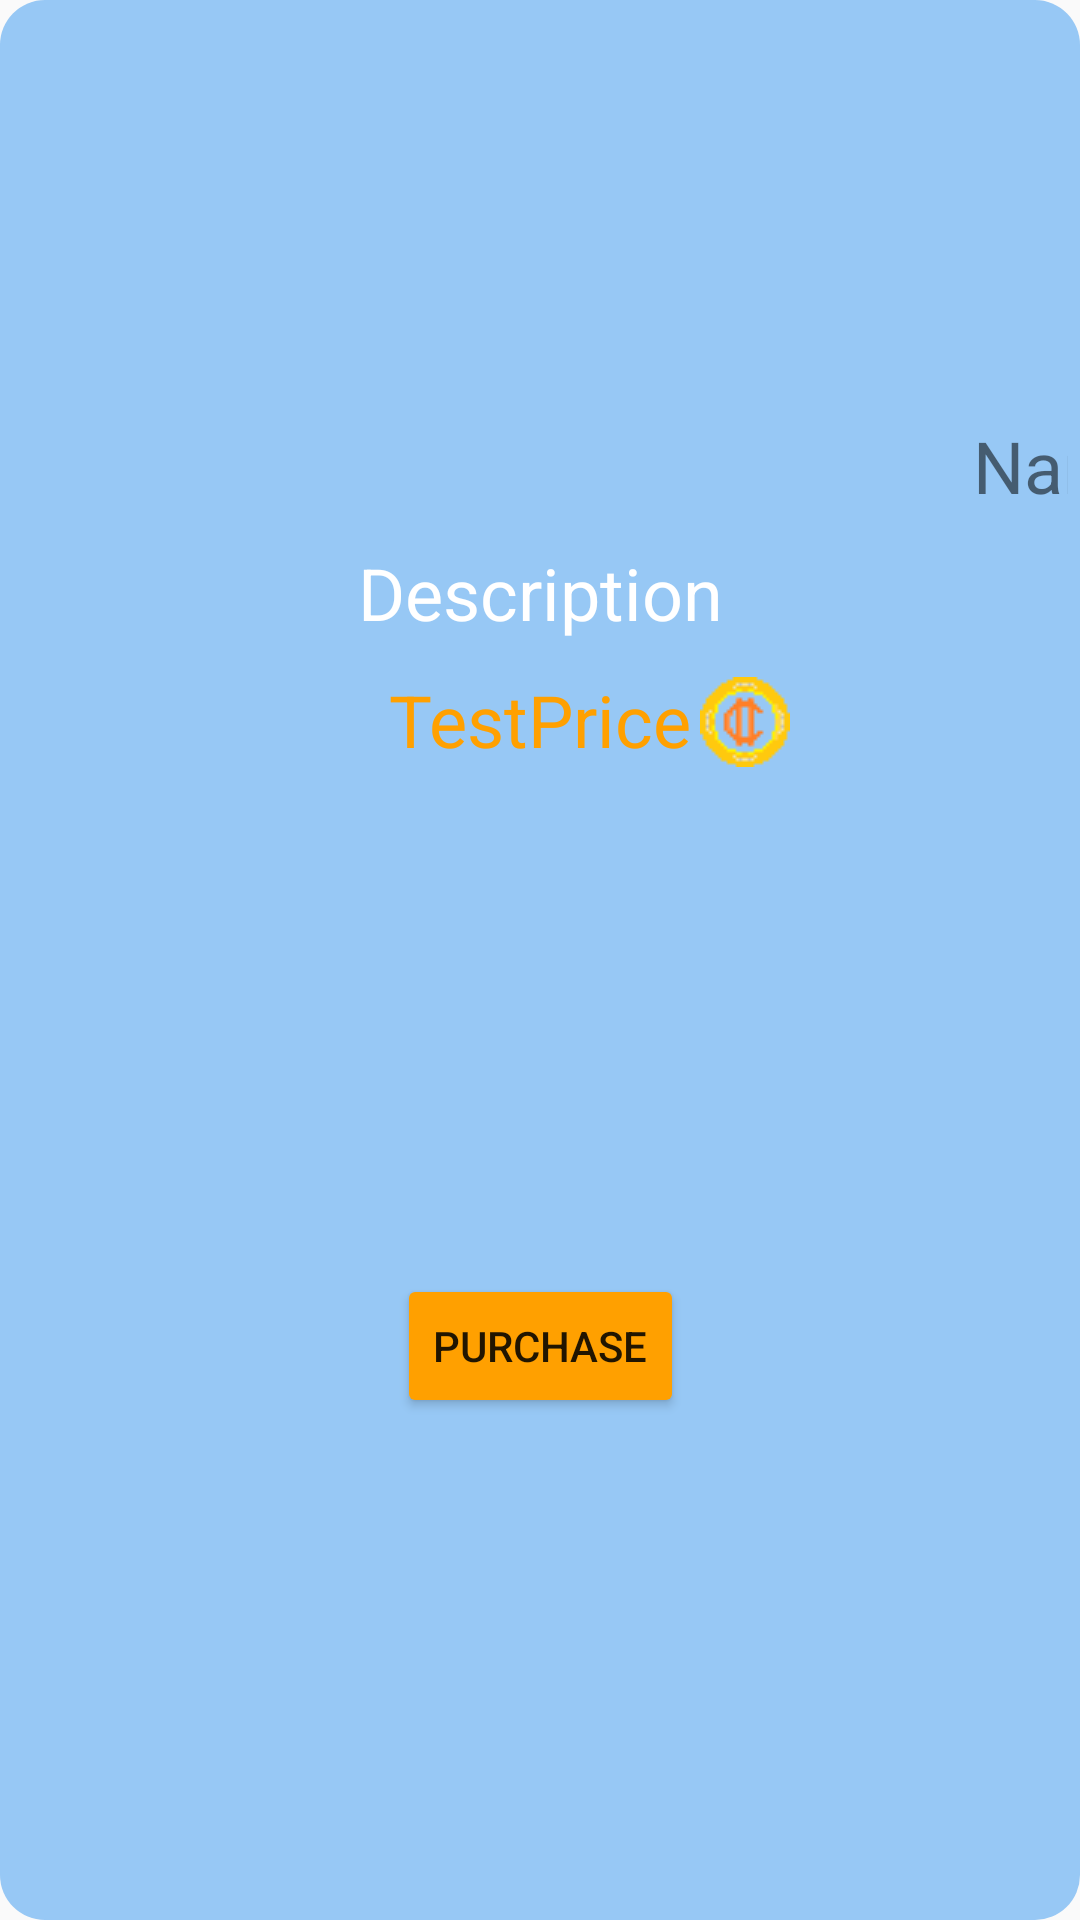

Layout XML and referenced resources for this Android screen:
<!-- AndroidManifest.xml: application theme AppTheme -->
<!-- res/layout/shop_item_element.xml -->
<?xml version="1.0" encoding="utf-8"?>
<android.support.constraint.ConstraintLayout
    xmlns:android="http://schemas.android.com/apk/res/android"
    xmlns:app="http://schemas.android.com/apk/res-auto"
    xmlns:tools="http://schemas.android.com/tools"
    android:layout_width="match_parent"
    android:layout_height="match_parent"
    android:background="@drawable/rounded_corners"
    android:descendantFocusability="blocksDescendants">

    <ImageView
        android:id="@+id/description_image"
        android:layout_width="120dp"
        android:layout_height="120dp"
        android:layout_marginBottom="28dp"
        android:layout_marginEnd="106dp"
        android:layout_marginStart="106dp"
        android:layout_marginTop="10dp"
        app:layout_constraintBottom_toTopOf="@+id/description_text"
        app:layout_constraintEnd_toEndOf="parent"
        app:layout_constraintStart_toStartOf="parent"
        app:layout_constraintTop_toTopOf="parent"
        app:layout_constraintVertical_bias="0.0"
        app:srcCompat="@mipmap/ic_launcher" />

    <TextView
        android:id="@+id/description_text"
        android:layout_width="wrap_content"
        android:layout_height="wrap_content"
        android:layout_marginEnd="161dp"
        android:layout_marginStart="161dp"
        android:layout_marginTop="10dp"
        android:text="@string/description"
        android:textColor="#FFFFFF"
        android:textSize="24sp"
        app:layout_constraintEnd_toEndOf="parent"
        app:layout_constraintStart_toStartOf="parent"
        app:layout_constraintTop_toBottomOf="@+id/name_text" />

    <Button
        android:id="@+id/buy_button"
        android:layout_width="wrap_content"
        android:layout_height="wrap_content"
        android:layout_marginBottom="5dp"
        android:layout_marginEnd="146dp"
        android:layout_marginStart="146dp"
        android:layout_marginTop="10dp"
        android:backgroundTint="#FFA000"
        android:text="PURCHASE"
        android:foreground="@drawable/ripple_effect"
        app:layout_constraintBottom_toBottomOf="parent"
        app:layout_constraintEnd_toEndOf="parent"
        app:layout_constraintStart_toStartOf="parent"
        app:layout_constraintTop_toBottomOf="@+id/price_text" />

    <TextView
        android:id="@+id/price_text"
        android:layout_width="wrap_content"
        android:layout_height="wrap_content"
        android:layout_marginEnd="161dp"
        android:layout_marginStart="161dp"
        android:layout_marginTop="10dp"
        android:text="TestPrice"
        android:textColor="#FFA000"
        android:textSize="24sp"
        app:layout_constraintEnd_toEndOf="parent"
        app:layout_constraintStart_toStartOf="parent"
        app:layout_constraintTop_toBottomOf="@+id/description_text" />

    <ImageView
        android:id="@+id/currencyIcon"
        android:layout_width="30dp"
        android:layout_height="30dp"
        android:layout_marginStart="3dp"
        android:layout_marginTop="2dp"
        app:layout_constraintStart_toEndOf="@+id/price_text"
        app:layout_constraintTop_toTopOf="@+id/price_text"
        app:srcCompat="@drawable/currency_icon" />

    <TextView
        android:id="@+id/name_text"
        android:layout_width="wrap_content"
        android:layout_height="wrap_content"
        android:layout_marginEnd="85dp"
        android:layout_marginStart="85dp"
        android:layout_marginTop="5dp"
        android:text="Name"
        android:textSize="24sp"
        app:layout_constraintEnd_toEndOf="parent"
        app:layout_constraintStart_toEndOf="parent"
        app:layout_constraintTop_toBottomOf="@+id/description_image" />
</android.support.constraint.ConstraintLayout>
<!-- resources referenced by this layout -->
<resources>
  <!-- drawable currency_icon: png bitmap (drawable, 403 bytes) -->
  <!-- drawable ripple_effect (drawable) -->
  <?xml version="1.0" encoding="utf-8"?>
  <ripple xmlns:android="http://schemas.android.com/apk/res/android"
      xmlns:tools="http://schemas.android.com/tools"
      android:color="#B71C1C"
      tools:targetApi="lollipop">
  </ripple>
  <!-- drawable rounded_corners (drawable) -->
  <?xml version="1.0" encoding="utf-8"?>
  <shape
      xmlns:android="http://schemas.android.com/apk/res/android"
      android:shape="rectangle">
  
      <solid
          android:color="@color/colorLightBlue" >
      </solid>
  
      <padding
          android:left="4dp"
          android:top="4dp"
          android:right="4dp"
          android:bottom="4dp" >
      </padding>
  
      <corners
          android:radius="15dp" >
      </corners>
  </shape>
  <string name="description">Description</string>
  <style name="AppTheme" parent="Theme.AppCompat.Light.NoActionBar"> </style>
  <color name="colorLightBlue">#97c8f5</color>
</resources>
